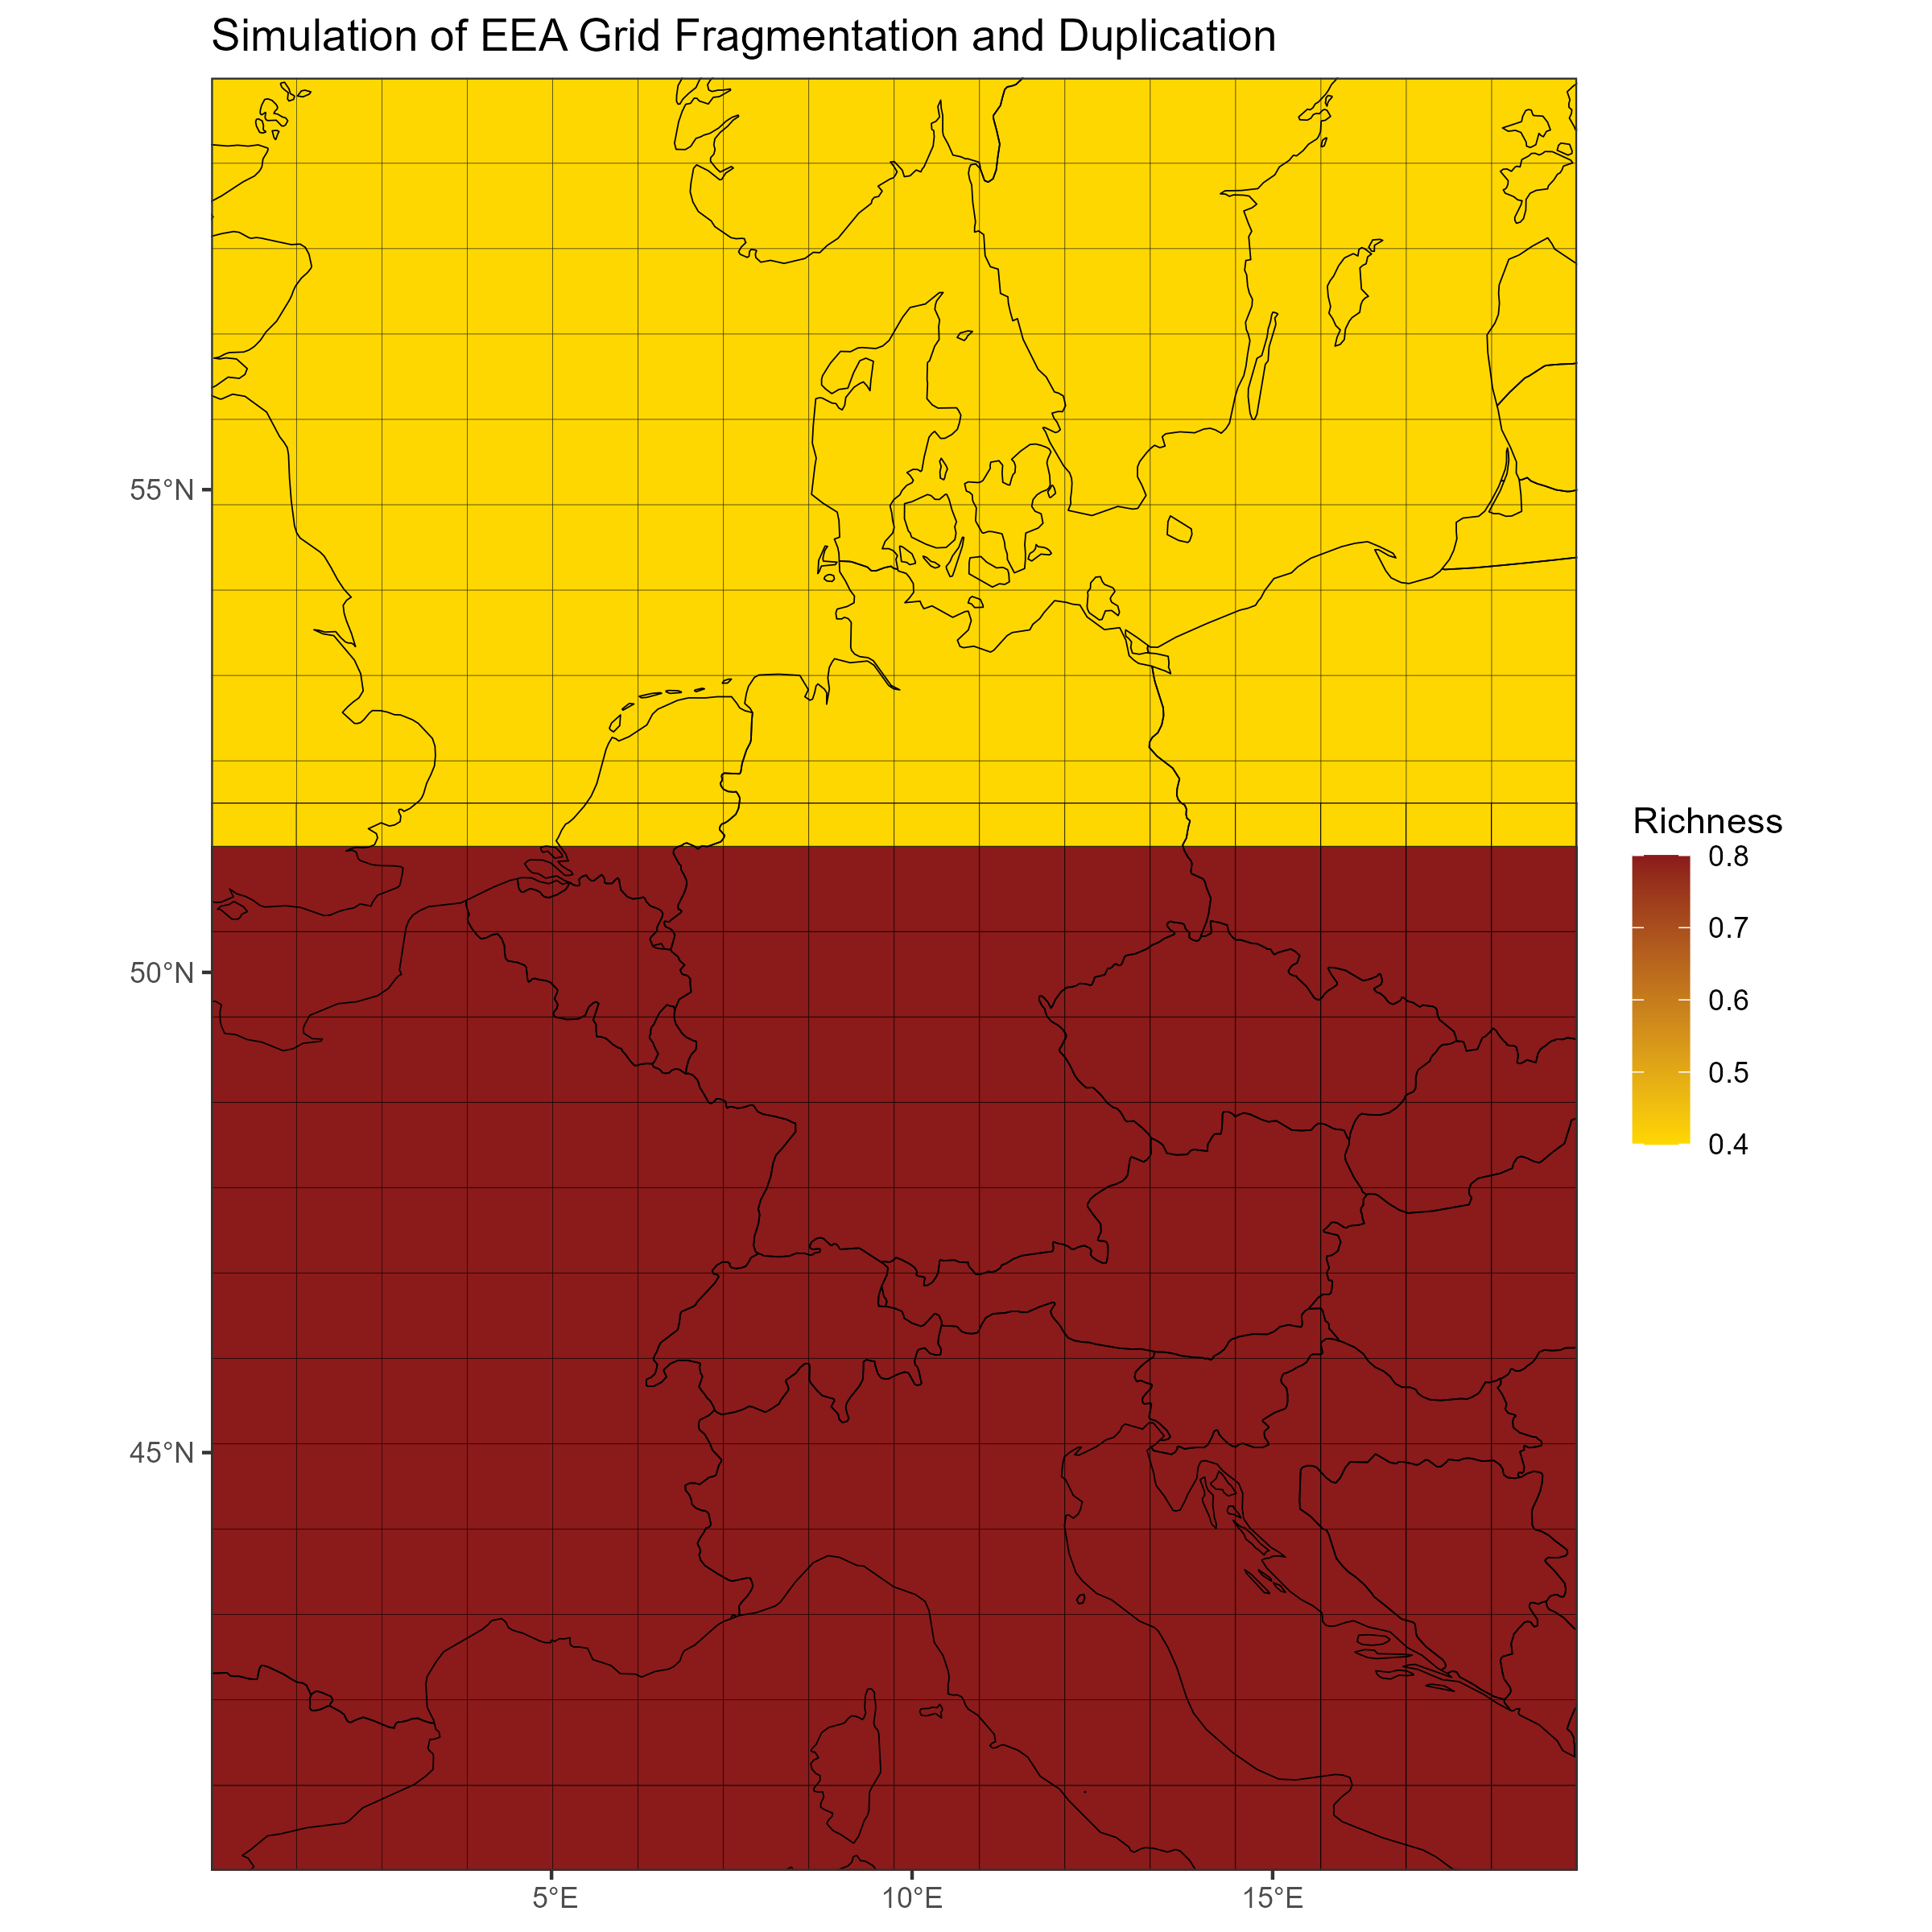

Source code (R):

library(b3gbi)
library(sf)
library(dplyr)
library(ggplot2)
devtools::load_all(".")

# 1. Create a fake processed cube with 100km resolution for Europe
message("Creating fake cube...")
grid_cells <- expand.grid(
  x = 35:50,
  y = 20:40
) %>%
  mutate(
    cellCode = paste0("100kmE", x, "N", y),
    diversity_val = ifelse(y < 32, 0.8, 0.4) # Southern cells have higher value (for visual)
  )

cube <- list(
  data = grid_cells %>% mutate(scientificName="A", taxonKey=1, year=2020, obs=1),
  grid_type = "eea",
  first_year = 2020,
  last_year = 2020,
  num_species = 1,
  resolutions = "100km",
  coord_range = list(xmin=3500000, xmax=5000000, ymin=2000000, ymax=4000000)
)
class(cube) <- "processed_cube"

# 2. Build the indicator map MANUALLY to simulate the visual effect
# We'll split the cells at y=32.
# Top fragment: transparent. Bottom fragment: opaque.
grid <- create_native_grid(grid_cells, "EPSG:3035", "eea", "100km")

# Split cells at y = 3,250,000 (roughly Germany)
split_line <- st_linestring(matrix(c(3000000, 3250000, 6000000, 3250000), ncol=2, byrow=TRUE))
# We use a small buffer to make it a polygon for intersection
split_poly_top <- st_polygon(list(matrix(c(3000000, 3250000, 6000000, 3250000, 6000000, 5000000, 3000000, 5000000, 3000000, 3250000), ncol=2, byrow=TRUE)))
split_poly_bottom <- st_polygon(list(matrix(c(3000000, 1000000, 6000000, 1000000, 6000000, 3250000, 3000000, 3250000, 3000000, 1000000), ncol=2, byrow=TRUE)))

grid_top <- st_intersection(grid, st_sfc(split_poly_top, crs="EPSG:3035"))
grid_bottom <- st_intersection(grid, st_sfc(split_poly_bottom, crs="EPSG:3035"))

# Now simulate duplication in the bottom part only
# We repeat the bottom fragments 100 times!
grid_bottom_messy <- grid_bottom[rep(1:nrow(grid_bottom), each = 100), ]

joined <- bind_rows(grid_top, grid_bottom_messy) %>%
  left_join(grid_cells %>% select(cellCode, diversity_val), by = "cellCode")

# Create indicator_map object
ind_map <- list(
  data = joined,
  div_type = "obs_richness",
  projection = "EPSG:3035",
  map_level = "cube",
  coord_range = st_bbox(joined),
  grid_type = "eea"
)
class(ind_map) <- c("obs_richness", "indicator_map", "list")

# 4. Plot it
message("Plotting map with 100 layers in the South...")
p <- plot(ind_map, title = "Simulation of EEA Grid Fragmentation and Duplication")

# Save plot
ggsave("scratch/opaque_reproduction.png", p, width = 8, height = 8)
message("\n[SUCCESS] Map saved to scratch/opaque_reproduction.png")
message("Does this look like the user's issue? The bottom half should be solid/opaque,")
message("blocking the map borders, while the top half is transparent.")
